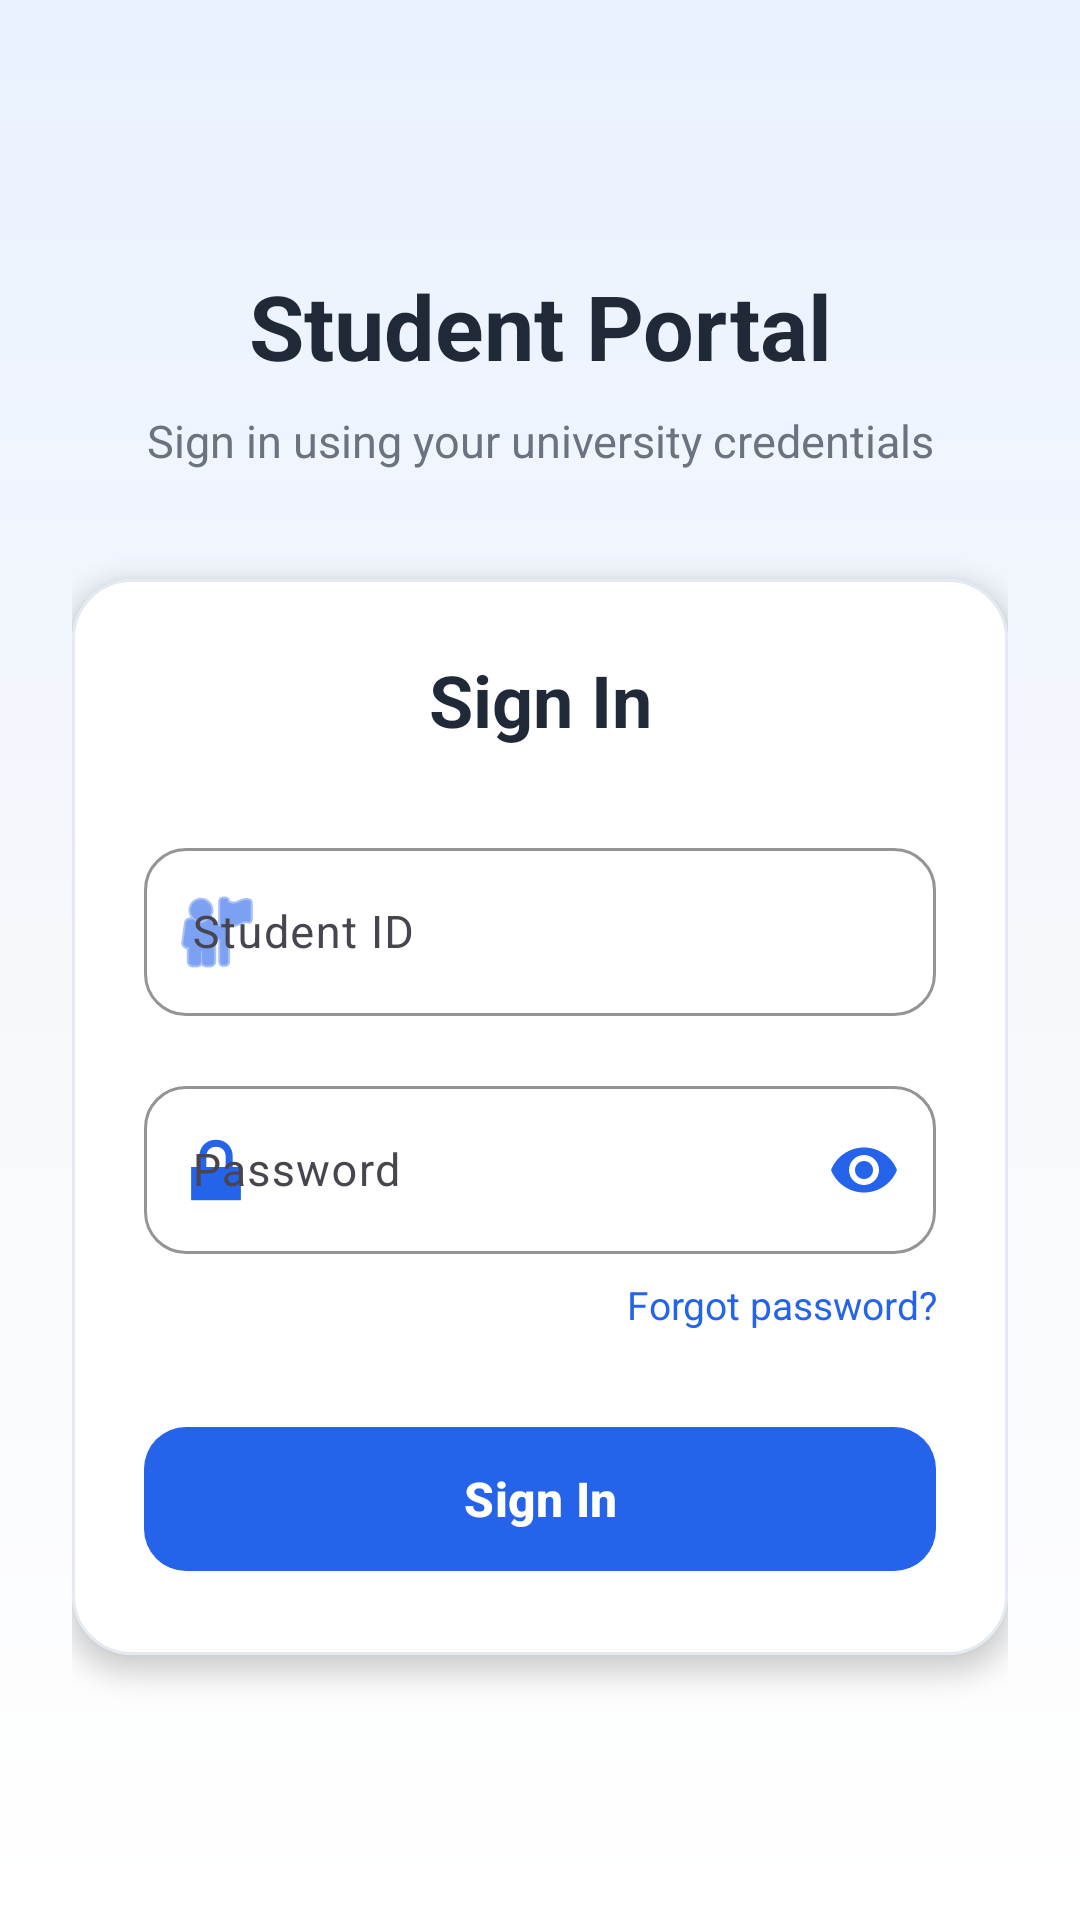

Write the Android layout XML for this screen, with the resource values it uses.
<!-- AndroidManifest.xml: application theme Theme.S8131650Assignment2 -->
<!-- res/layout/activity_main.xml -->
<?xml version="1.0" encoding="utf-8"?>
<ScrollView
    xmlns:android="http://schemas.android.com/apk/res/android"
    xmlns:app="http://schemas.android.com/apk/res-auto"
    android:layout_width="match_parent"
    android:layout_height="match_parent"
    android:fillViewport="true"
    android:background="@drawable/login_bg">

    <LinearLayout
        android:layout_width="match_parent"
        android:layout_height="wrap_content"
        android:orientation="vertical"
        android:gravity="center"
        android:padding="24dp">

        
        <TextView
            android:layout_width="match_parent"
            android:layout_height="wrap_content"
            android:text="Student Portal"
            android:textSize="30sp"
            android:textStyle="bold"
            android:textColor="#1F2937"
            android:gravity="center"
            android:layout_marginBottom="8dp" />

        <TextView
            android:layout_width="match_parent"
            android:layout_height="wrap_content"
            android:text="Sign in using your university credentials"
            android:textSize="15sp"
            android:gravity="center"
            android:textColor="#6B7280"
            android:layout_marginBottom="36dp" />

        
        <com.google.android.material.card.MaterialCardView
            android:layout_width="match_parent"
            android:layout_height="wrap_content"
            app:cardCornerRadius="20dp"
            app:cardElevation="5dp"
            app:cardBackgroundColor="#FFFFFF"
            app:strokeColor="#E5EAF2"
            app:strokeWidth="1dp">

            <LinearLayout
                android:layout_width="match_parent"
                android:layout_height="wrap_content"
                android:orientation="vertical"
                android:padding="24dp">

                <TextView
                    android:layout_width="match_parent"
                    android:layout_height="wrap_content"
                    android:text="Sign In"
                    android:gravity="center"
                    android:textColor="#1F2937"
                    android:textStyle="bold"
                    android:textSize="24sp"
                    android:layout_marginBottom="28dp" />

                
                <com.google.android.material.textfield.TextInputLayout
                    android:layout_width="match_parent"
                    android:layout_height="wrap_content"
                    android:hint="Student ID"
                    android:layout_marginBottom="18dp"
                    app:boxBackgroundMode="outline"
                    app:boxBackgroundColor="#FFFFFF"
                    app:boxStrokeColor="#CBD5E1"
                    app:boxStrokeWidth="1dp"
                    app:boxStrokeWidthFocused="2dp"
                    app:boxCornerRadiusTopStart="14dp"
                    app:boxCornerRadiusTopEnd="14dp"
                    app:boxCornerRadiusBottomStart="14dp"
                    app:boxCornerRadiusBottomEnd="14dp"
                    app:startIconDrawable="@android:drawable/ic_menu_myplaces"
                    app:startIconTint="#2563EB">

                    <com.google.android.material.textfield.TextInputEditText
                        android:id="@+id/etStudentId"
                        android:layout_width="match_parent"
                        android:layout_height="wrap_content"
                        android:minHeight="56dp"
                        android:inputType="number"
                        android:singleLine="true"
                        android:imeOptions="actionNext"
                        android:textColor="#1F2937"
                        android:textSize="15sp" />

                </com.google.android.material.textfield.TextInputLayout>

                
                <com.google.android.material.textfield.TextInputLayout
                    android:layout_width="match_parent"
                    android:layout_height="wrap_content"
                    android:hint="Password"
                    android:layout_marginBottom="8dp"
                    app:boxBackgroundMode="outline"
                    app:boxBackgroundColor="#FFFFFF"
                    app:boxStrokeColor="#CBD5E1"
                    app:boxStrokeWidth="1dp"
                    app:boxStrokeWidthFocused="2dp"
                    app:boxCornerRadiusTopStart="14dp"
                    app:boxCornerRadiusTopEnd="14dp"
                    app:boxCornerRadiusBottomStart="14dp"
                    app:boxCornerRadiusBottomEnd="14dp"
                    app:startIconDrawable="@android:drawable/ic_lock_lock"
                    app:startIconTint="#2563EB"
                    app:endIconMode="password_toggle"
                    app:endIconTint="#2563EB">

                    <com.google.android.material.textfield.TextInputEditText
                        android:id="@+id/etPassword"
                        android:layout_width="match_parent"
                        android:layout_height="wrap_content"
                        android:minHeight="56dp"
                        android:inputType="textPassword"
                        android:singleLine="true"
                        android:imeOptions="actionDone"
                        android:textColor="#1F2937"
                        android:textSize="15sp" />

                </com.google.android.material.textfield.TextInputLayout>

                
                <TextView
                    android:id="@+id/tvForgotPassword"
                    android:layout_width="match_parent"
                    android:layout_height="wrap_content"
                    android:text="Forgot password?"
                    android:gravity="end"
                    android:textColor="#2563EB"
                    android:textSize="13sp"
                    android:layout_marginBottom="28dp" />

                
                <com.google.android.material.button.MaterialButton
                    android:id="@+id/btnLogin"
                    android:layout_width="match_parent"
                    android:layout_height="56dp"
                    android:text="Sign In"
                    android:textAllCaps="false"
                    android:textSize="16sp"
                    android:textStyle="bold"
                    android:textColor="#FFFFFF"
                    app:backgroundTint="#2563EB"
                    app:cornerRadius="14dp"
                    app:elevation="2dp" />

                
                <ProgressBar
                    android:id="@+id/progressBar"
                    android:layout_width="40dp"
                    android:layout_height="40dp"
                    android:layout_gravity="center"
                    android:layout_marginTop="20dp"
                    android:indeterminateTint="#2563EB"
                    android:visibility="gone" />

                
                <TextView
                    android:id="@+id/tvStatus"
                    android:layout_width="match_parent"
                    android:layout_height="wrap_content"
                    android:gravity="center"
                    android:textColor="#B00020"
                    android:textSize="14sp"
                    android:layout_marginTop="16dp"
                    android:visibility="gone" />

            </LinearLayout>

        </com.google.android.material.card.MaterialCardView>

    </LinearLayout>
</ScrollView>
<!-- resources referenced by this layout -->
<resources>
  <!-- drawable login_bg (drawable) -->
  <?xml version="1.0" encoding="utf-8"?>
  <shape xmlns:android="http://schemas.android.com/apk/res/android"
      android:shape="rectangle">
  
      <gradient
          android:angle="270"
          android:startColor="#EAF2FF"
          android:centerColor="#F6F8FC"
          android:endColor="#FFFFFF" />
  
  </shape>
  <style name="Theme.S8131650Assignment2" parent="Base.Theme.S8131650Assignment2" />
  <style name="Base.Theme.S8131650Assignment2" parent="Theme.Material3.DayNight.NoActionBar">
          
          
      </style>
</resources>
